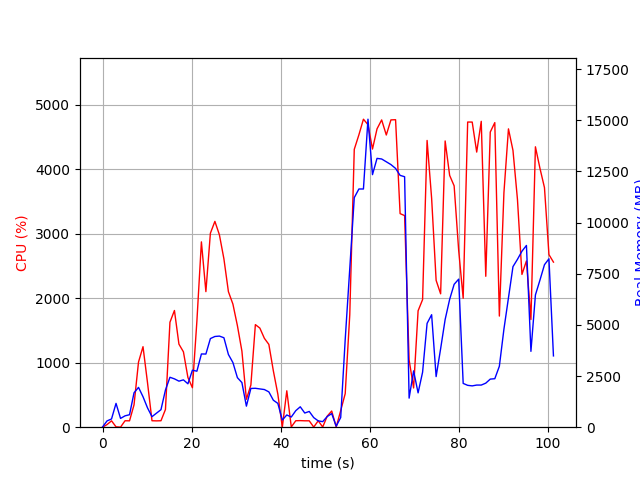

The table this chart was drawn from, first rows:
elapsed_time, nproc, cpu, mem_real, mem_virtual
4.363059997558594e-05, 1, 0.0, 10.83, 3188
1.009, 2, 40.6, 306.8, 817.4
2.019, 2, 99.0, 403.2, 905.4
3.029, 6, 5.9, 1164, 3825
4.043, 2, 1.0, 429.5, 1710
5.053, 2, 100.0, 555.3, 1828
6.063, 2, 99.0, 610.4, 1896
7.073, 5, 347.3, 1682, 4382
8.081, 7, 1011, 1946, 5749
9.091, 4, 1249, 1490, 3886
10.1, 3, 690.2, 943.8, 3112
11.11, 2, 100.2, 514.4, 1837
12.12, 2, 98.2, 685.7, 2075
13.13, 2, 100.2, 855.7, 2263
14.13, 4, 274.8, 1818, 4421
15.14, 4, 1629, 2440, 4940
16.15, 4, 1811, 2362, 4929
17.16, 4, 1288, 2250, 5208
18.17, 4, 1170, 2314, 5548
19.18, 4, 770.8, 2121, 5675
20.19, 5, 612.3, 2786, 7085
21.2, 5, 1649, 2737, 7166
22.21, 5, 2876, 3579, 7800
23.22, 5, 2104, 3575, 8010
24.23, 5, 3010, 4331, 8365
25.24, 5, 3194, 4433, 8549
26.25, 5, 2985, 4453, 8875
27.27, 5, 2612, 4371, 9191
28.28, 4, 2103, 3553, 8520
29.29, 4, 1910, 3160, 8327
30.3, 3, 1575, 2420, 6173
31.31, 3, 1181, 2181, 6353
32.32, 2, 433.0, 1029, 3583
33.32, 2, 654.0, 1894, 3799
34.33, 2, 1592, 1901, 3819
35.34, 2, 1537, 1870, 3833
36.35, 2, 1379, 1840, 3845
37.36, 2, 1285, 1726, 3845
38.37, 2, 874.4, 1319, 3881
39.38, 2, 513.1, 1164, 3881
40.39, 2, 1.0, 349.8, 1994
41.4, 5, 564.9, 597.6, 4394
42.4, 4, 4.0, 497.8, 2028
43.41, 4, 100.2, 807.9, 2363
44.42, 5, 102.1, 997.2, 2820
45.43, 3, 99.2, 692.9, 1943
46.44, 3, 99.2, 769.8, 2055
47.44, 5, 2.0, 468.8, 2202
48.45, 3, 99.1, 309, 1512
49.46, 3, 3.0, 271.1, 1467
50.47, 4, 171.1, 520.9, 2059
51.48, 5, 251.3, 664.1, 2382
52.5, 1, 2.0, 50.54, 645.4
53.51, 1, 258.2, 474, 4380
54.52, 1, 520.5, 4282, 14940
55.54, 1, 1744, 7747, 23132
56.55, 1, 4311, 11218, 23132
57.59, 1, 4537, 11641, 23132
58.61, 1, 4779, 11641, 23132
59.63, 1, 4695, 15052, 34519
... 41 more rows
